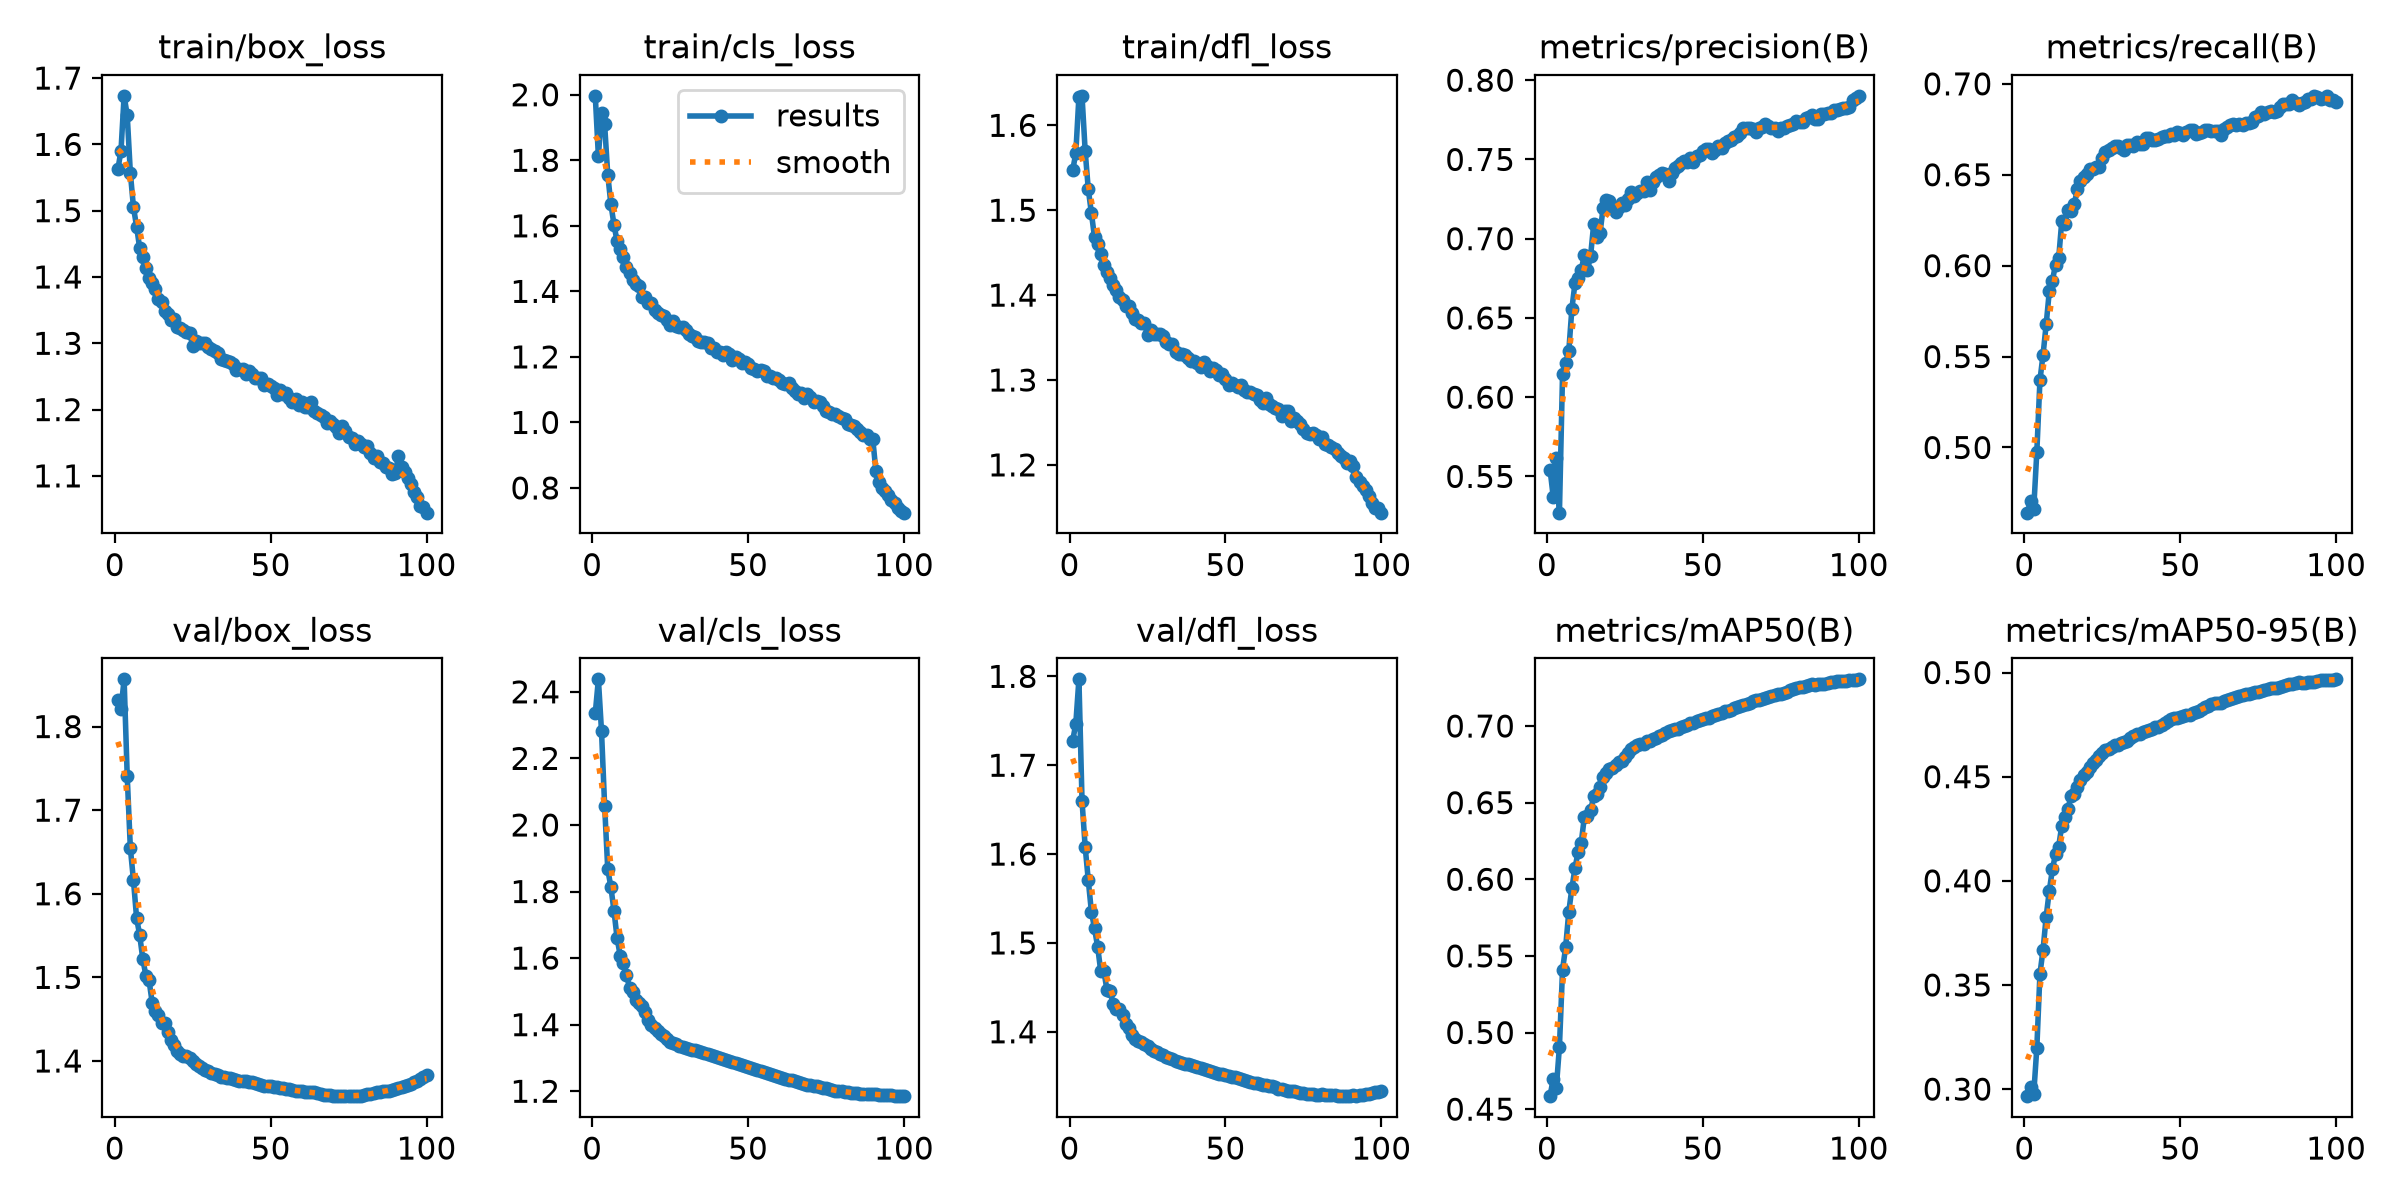

Data behind this chart, as committed beside it:
epoch, time, train/box_loss, train/cls_loss, train/dfl_loss, metrics/precision(B), metrics/recall(B), metrics/mAP50(B), metrics/mAP50-95(B), val/box_loss, val/cls_loss, val/dfl_loss, lr/pg0, lr/pg1, lr/pg2, lr/pg3, lr/pg4, lr/pg5, lr/pg6, lr/pg7
1, 748, 1.562, 1.997, 1.547, 0.5543, 0.4642, 0.4585, 0.2966, 1.831, 2.336, 1.728, 0.009996, 0.003332, 0.009996, 0.003332, 0.009996, 0.003332, 0.009996, 0.003332
2, 1458, 1.59, 1.812, 1.567, 0.5373, 0.4708, 0.4699, 0.3012, 1.821, 2.438, 1.746, 0.0198, 0.006599, 0.0198, 0.006599, 0.0198, 0.006599, 0.0198, 0.006599
3, 2161, 1.673, 1.944, 1.634, 0.5614, 0.4662, 0.4639, 0.2976, 1.857, 2.282, 1.797, 0.0294, 0.009801, 0.0294, 0.009801, 0.0294, 0.009801, 0.0294, 0.009801
4, 2860, 1.644, 1.91, 1.635, 0.5271, 0.4976, 0.4907, 0.3198, 1.74, 2.058, 1.66, 0.02911, 0.009703, 0.02911, 0.009703, 0.02911, 0.009703, 0.02911, 0.009703
5, 3559, 1.557, 1.756, 1.57, 0.6149, 0.537, 0.541, 0.3554, 1.655, 1.867, 1.608, 0.02881, 0.009604, 0.02881, 0.009604, 0.02881, 0.009604, 0.02881, 0.009604
6, 4260, 1.505, 1.667, 1.525, 0.6214, 0.5511, 0.5558, 0.367, 1.616, 1.814, 1.571, 0.02851, 0.009505, 0.02851, 0.009505, 0.02851, 0.009505, 0.02851, 0.009505
7, 4958, 1.476, 1.604, 1.497, 0.6291, 0.5677, 0.5787, 0.3829, 1.571, 1.742, 1.535, 0.02822, 0.009406, 0.02822, 0.009406, 0.02822, 0.009406, 0.02822, 0.009406
8, 5657, 1.443, 1.552, 1.468, 0.6559, 0.586, 0.5942, 0.3952, 1.55, 1.66, 1.516, 0.02792, 0.009307, 0.02792, 0.009307, 0.02792, 0.009307, 0.02792, 0.009307
9, 6355, 1.43, 1.53, 1.46, 0.6721, 0.5918, 0.6074, 0.4056, 1.522, 1.607, 1.496, 0.02762, 0.009208, 0.02762, 0.009208, 0.02762, 0.009208, 0.02762, 0.009208
10, 7057, 1.413, 1.503, 1.448, 0.6755, 0.6006, 0.6179, 0.4129, 1.502, 1.584, 1.468, 0.02733, 0.009109, 0.02733, 0.009109, 0.02733, 0.009109, 0.02733, 0.009109
11, 7756, 1.399, 1.474, 1.435, 0.6802, 0.604, 0.6239, 0.4164, 1.496, 1.55, 1.469, 0.02703, 0.00901, 0.02703, 0.00901, 0.02703, 0.00901, 0.02703, 0.00901
12, 8455, 1.39, 1.457, 1.427, 0.6899, 0.6245, 0.6407, 0.4265, 1.47, 1.511, 1.447, 0.02673, 0.008911, 0.02673, 0.008911, 0.02673, 0.008911, 0.02673, 0.008911
13, 9155, 1.382, 1.436, 1.42, 0.6801, 0.6232, 0.6411, 0.4306, 1.46, 1.499, 1.445, 0.02644, 0.008812, 0.02644, 0.008812, 0.02644, 0.008812, 0.02644, 0.008812
14, 9854, 1.367, 1.422, 1.412, 0.6893, 0.6308, 0.6449, 0.4347, 1.455, 1.473, 1.432, 0.02614, 0.008713, 0.02614, 0.008713, 0.02614, 0.008713, 0.02614, 0.008713
15, 10558, 1.362, 1.416, 1.406, 0.7094, 0.6303, 0.6543, 0.4408, 1.445, 1.466, 1.425, 0.02584, 0.008614, 0.02584, 0.008614, 0.02584, 0.008614, 0.02584, 0.008614
16, 11262, 1.348, 1.383, 1.398, 0.7012, 0.6339, 0.6557, 0.4418, 1.445, 1.456, 1.426, 0.02555, 0.008515, 0.02555, 0.008515, 0.02555, 0.008515, 0.02555, 0.008515
17, 11961, 1.344, 1.384, 1.394, 0.7034, 0.642, 0.6602, 0.4449, 1.435, 1.439, 1.419, 0.02525, 0.008416, 0.02525, 0.008416, 0.02525, 0.008416, 0.02525, 0.008416
18, 12658, 1.335, 1.366, 1.387, 0.7191, 0.6465, 0.6664, 0.4483, 1.425, 1.414, 1.409, 0.02495, 0.008317, 0.02495, 0.008317, 0.02495, 0.008317, 0.02495, 0.008317
19, 13356, 1.337, 1.363, 1.387, 0.7243, 0.6488, 0.6695, 0.4507, 1.419, 1.4, 1.404, 0.02465, 0.008218, 0.02465, 0.008218, 0.02465, 0.008218, 0.02465, 0.008218
20, 14055, 1.325, 1.344, 1.379, 0.7238, 0.6503, 0.6719, 0.4524, 1.412, 1.389, 1.397, 0.02436, 0.008119, 0.02436, 0.008119, 0.02436, 0.008119, 0.02436, 0.008119
21, 14753, 1.322, 1.334, 1.372, 0.7193, 0.6531, 0.6728, 0.4545, 1.408, 1.381, 1.392, 0.02406, 0.00802, 0.02406, 0.00802, 0.02406, 0.00802, 0.02406, 0.00802
22, 15448, 1.319, 1.327, 1.371, 0.7169, 0.653, 0.6743, 0.4568, 1.406, 1.373, 1.39, 0.02376, 0.007921, 0.02376, 0.007921, 0.02376, 0.007921, 0.02376, 0.007921
23, 16147, 1.317, 1.326, 1.367, 0.7199, 0.6545, 0.6766, 0.4582, 1.405, 1.367, 1.388, 0.02347, 0.007822, 0.02347, 0.007822, 0.02347, 0.007822, 0.02347, 0.007822
24, 16844, 1.316, 1.314, 1.368, 0.7224, 0.6544, 0.6775, 0.4599, 1.403, 1.356, 1.387, 0.02317, 0.007723, 0.02317, 0.007723, 0.02317, 0.007723, 0.02317, 0.007723
25, 17555, 1.296, 1.298, 1.353, 0.721, 0.6595, 0.6795, 0.4614, 1.4, 1.348, 1.384, 0.02287, 0.007624, 0.02287, 0.007624, 0.02287, 0.007624, 0.02287, 0.007624
26, 18260, 1.304, 1.31, 1.358, 0.7248, 0.6625, 0.6825, 0.4626, 1.397, 1.344, 1.38, 0.02258, 0.007525, 0.02258, 0.007525, 0.02258, 0.007525, 0.02258, 0.007525
27, 18958, 1.3, 1.295, 1.354, 0.7296, 0.6636, 0.6847, 0.4634, 1.394, 1.341, 1.379, 0.02228, 0.007426, 0.02228, 0.007426, 0.02228, 0.007426, 0.02228, 0.007426
28, 19656, 1.3, 1.292, 1.354, 0.7267, 0.6649, 0.6864, 0.4643, 1.392, 1.336, 1.377, 0.02198, 0.007327, 0.02198, 0.007327, 0.02198, 0.007327, 0.02198, 0.007327
29, 20355, 1.301, 1.291, 1.354, 0.7286, 0.6661, 0.6876, 0.4651, 1.389, 1.333, 1.375, 0.02168, 0.007228, 0.02168, 0.007228, 0.02168, 0.007228, 0.02168, 0.007228
30, 21054, 1.294, 1.283, 1.352, 0.7302, 0.6661, 0.6885, 0.4654, 1.387, 1.331, 1.374, 0.02139, 0.007129, 0.02139, 0.007129, 0.02139, 0.007129, 0.02139, 0.007129
31, 21752, 1.291, 1.27, 1.345, 0.7298, 0.665, 0.6884, 0.4662, 1.385, 1.328, 1.372, 0.02109, 0.00703, 0.02109, 0.00703, 0.02109, 0.00703, 0.02109, 0.00703
32, 22449, 1.289, 1.265, 1.342, 0.7355, 0.6639, 0.69, 0.4669, 1.385, 1.325, 1.371, 0.02079, 0.006931, 0.02079, 0.006931, 0.02079, 0.006931, 0.02079, 0.006931
33, 23146, 1.286, 1.262, 1.342, 0.7309, 0.6663, 0.6901, 0.4671, 1.383, 1.323, 1.37, 0.0205, 0.006832, 0.0205, 0.006832, 0.0205, 0.006832, 0.0205, 0.006832
34, 23844, 1.276, 1.247, 1.333, 0.7356, 0.6664, 0.6916, 0.4687, 1.381, 1.32, 1.367, 0.0202, 0.006733, 0.0202, 0.006733, 0.0202, 0.006733, 0.0202, 0.006733
35, 24540, 1.274, 1.244, 1.331, 0.739, 0.6656, 0.6923, 0.4697, 1.38, 1.317, 1.366, 0.0199, 0.006634, 0.0199, 0.006634, 0.0199, 0.006634, 0.0199, 0.006634
36, 25239, 1.273, 1.246, 1.33, 0.7401, 0.6681, 0.6938, 0.4704, 1.38, 1.314, 1.365, 0.01961, 0.006535, 0.01961, 0.006535, 0.01961, 0.006535, 0.01961, 0.006535
37, 25936, 1.272, 1.241, 1.33, 0.7413, 0.6671, 0.6944, 0.4703, 1.379, 1.311, 1.364, 0.01931, 0.006436, 0.01931, 0.006436, 0.01931, 0.006436, 0.01931, 0.006436
38, 26636, 1.268, 1.226, 1.325, 0.7406, 0.6667, 0.6956, 0.4713, 1.378, 1.309, 1.364, 0.01901, 0.006337, 0.01901, 0.006337, 0.01901, 0.006337, 0.01901, 0.006337
39, 27335, 1.26, 1.227, 1.323, 0.7361, 0.67, 0.6969, 0.472, 1.377, 1.305, 1.363, 0.01871, 0.006238, 0.01871, 0.006238, 0.01871, 0.006238, 0.01871, 0.006238
40, 28034, 1.262, 1.216, 1.322, 0.7414, 0.67, 0.6974, 0.4722, 1.376, 1.302, 1.361, 0.01842, 0.006139, 0.01842, 0.006139, 0.01842, 0.006139, 0.01842, 0.006139
41, 28734, 1.261, 1.216, 1.32, 0.7448, 0.6692, 0.6981, 0.473, 1.376, 1.3, 1.36, 0.01812, 0.00604, 0.01812, 0.00604, 0.01812, 0.00604, 0.01812, 0.00604
42, 29430, 1.254, 1.207, 1.316, 0.7457, 0.6691, 0.6983, 0.4737, 1.376, 1.296, 1.359, 0.01782, 0.005941, 0.01782, 0.005941, 0.01782, 0.005941, 0.01782, 0.005941
43, 30128, 1.258, 1.214, 1.321, 0.7477, 0.6697, 0.6991, 0.4739, 1.375, 1.293, 1.358, 0.01753, 0.005842, 0.01753, 0.005842, 0.01753, 0.005842, 0.01753, 0.005842
44, 30825, 1.253, 1.209, 1.317, 0.749, 0.6708, 0.7003, 0.4746, 1.375, 1.291, 1.357, 0.01723, 0.005743, 0.01723, 0.005743, 0.01723, 0.005743, 0.01723, 0.005743
45, 31524, 1.248, 1.189, 1.31, 0.7485, 0.6714, 0.7005, 0.4756, 1.374, 1.288, 1.356, 0.01693, 0.005644, 0.01693, 0.005644, 0.01693, 0.005644, 0.01693, 0.005644
46, 32222, 1.248, 1.199, 1.314, 0.7508, 0.6714, 0.7017, 0.4768, 1.373, 1.284, 1.355, 0.01664, 0.005545, 0.01664, 0.005545, 0.01664, 0.005545, 0.01664, 0.005545
47, 32920, 1.248, 1.194, 1.312, 0.7486, 0.6725, 0.7021, 0.4776, 1.371, 1.282, 1.354, 0.01634, 0.005446, 0.01634, 0.005446, 0.01634, 0.005446, 0.01634, 0.005446
48, 33618, 1.237, 1.181, 1.306, 0.7521, 0.672, 0.7034, 0.4782, 1.37, 1.279, 1.353, 0.01604, 0.005347, 0.01604, 0.005347, 0.01604, 0.005347, 0.01604, 0.005347
49, 34316, 1.239, 1.185, 1.307, 0.7531, 0.6737, 0.7041, 0.4784, 1.37, 1.276, 1.352, 0.01574, 0.005248, 0.01574, 0.005248, 0.01574, 0.005248, 0.01574, 0.005248
50, 35015, 1.235, 1.18, 1.301, 0.7551, 0.6728, 0.7047, 0.4788, 1.37, 1.272, 1.351, 0.01545, 0.005149, 0.01545, 0.005149, 0.01545, 0.005149, 0.01545, 0.005149
51, 35712, 1.233, 1.165, 1.295, 0.7566, 0.672, 0.7053, 0.479, 1.369, 1.269, 1.35, 0.01515, 0.00505, 0.01515, 0.00505, 0.01515, 0.00505, 0.01515, 0.00505
52, 36409, 1.223, 1.163, 1.296, 0.7567, 0.6736, 0.7054, 0.4795, 1.368, 1.267, 1.35, 0.01485, 0.004951, 0.01485, 0.004951, 0.01485, 0.004951, 0.01485, 0.004951
53, 37107, 1.229, 1.158, 1.294, 0.7539, 0.6745, 0.7062, 0.4798, 1.368, 1.263, 1.349, 0.01456, 0.004852, 0.01456, 0.004852, 0.01456, 0.004852, 0.01456, 0.004852
54, 37806, 1.223, 1.159, 1.291, 0.7562, 0.6747, 0.7073, 0.4804, 1.368, 1.261, 1.348, 0.01426, 0.004753, 0.01426, 0.004753, 0.01426, 0.004753, 0.01426, 0.004753
55, 38504, 1.225, 1.157, 1.294, 0.7588, 0.6724, 0.7081, 0.4808, 1.367, 1.258, 1.347, 0.01396, 0.004654, 0.01396, 0.004654, 0.01396, 0.004654, 0.01396, 0.004654
56, 39203, 1.217, 1.143, 1.289, 0.7572, 0.6732, 0.7083, 0.4814, 1.366, 1.256, 1.346, 0.01367, 0.004555, 0.01367, 0.004555, 0.01367, 0.004555, 0.01367, 0.004555
57, 39903, 1.212, 1.141, 1.286, 0.7602, 0.6737, 0.7097, 0.4824, 1.365, 1.253, 1.345, 0.01337, 0.004456, 0.01337, 0.004456, 0.01337, 0.004456, 0.01337, 0.004456
58, 40602, 1.216, 1.137, 1.285, 0.7614, 0.6747, 0.7099, 0.4834, 1.364, 1.25, 1.344, 0.01307, 0.004357, 0.01307, 0.004357, 0.01307, 0.004357, 0.01307, 0.004357
59, 41300, 1.207, 1.137, 1.283, 0.762, 0.6746, 0.7106, 0.4837, 1.364, 1.247, 1.343, 0.01277, 0.004258, 0.01277, 0.004258, 0.01277, 0.004258, 0.01277, 0.004258
60, 41998, 1.212, 1.129, 1.282, 0.7644, 0.6742, 0.7118, 0.4848, 1.364, 1.244, 1.342, 0.01248, 0.004159, 0.01248, 0.004159, 0.01248, 0.004159, 0.01248, 0.004159
... 40 more rows
